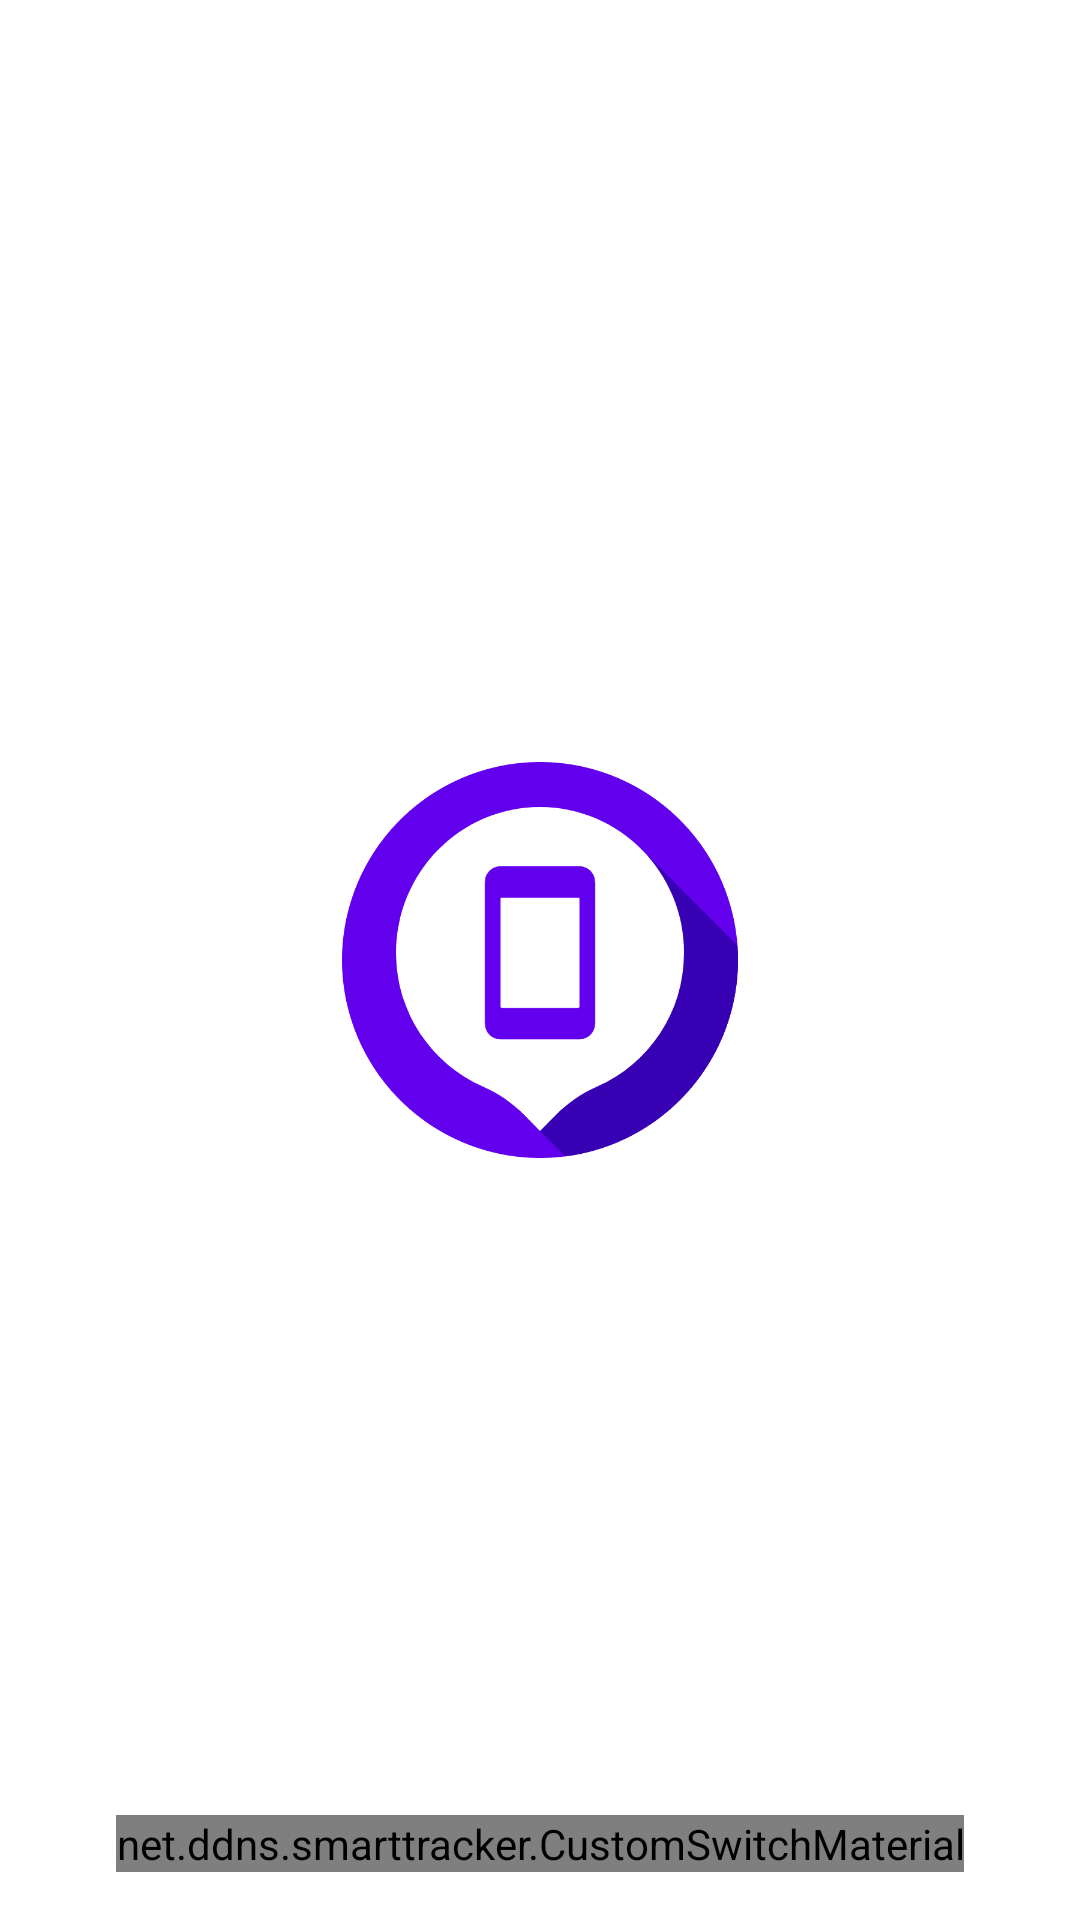

Reconstruct the res/layout file that produces this screen, plus the resources it refers to.
<!-- AndroidManifest.xml: activity theme AppTheme.Launcher -->
<!-- res/layout/fragment_main.xml -->
<?xml version="1.0" encoding="utf-8"?>

<layout xmlns:android="http://schemas.android.com/apk/res/android"
    xmlns:app="http://schemas.android.com/apk/res-auto">

    <data>

        <import type="net.ddns.smarttracker.LocationStatus" />

        <variable
            name="viewModel"
            type="net.ddns.smarttracker.MainViewModel" />

    </data>

    <androidx.constraintlayout.widget.ConstraintLayout
        android:layout_width="match_parent"
        android:layout_height="match_parent">

        <TextView
            android:id="@+id/text_view"
            android:layout_width="wrap_content"
            android:layout_height="wrap_content"
            android:freezesText="true"
            android:text="@{viewModel.locationStatus}"
            android:textAppearance="?attr/textAppearanceBody1"
            app:layout_constraintBottom_toBottomOf="parent"
            app:layout_constraintEnd_toEndOf="parent"
            app:layout_constraintStart_toStartOf="parent"
            app:layout_constraintTop_toTopOf="parent" />

        <net.ddns.smarttracker.CustomSwitchMaterial
            android:id="@+id/toggle_location_updates"
            android:layout_width="wrap_content"
            android:layout_height="wrap_content"
            android:layout_marginBottom="16dp"
            android:checked="@{viewModel.locationStatus.state != LocationStatus.STOPPED}"
            android:onCheckedChanged="@{(buttonView, isChecked) -> viewModel.onCheckedChanged(context, isChecked)}"
            android:text="@string/toggle_location_updates"
            android:textAppearance="?attr/textAppearanceButton"
            app:layout_constraintBottom_toBottomOf="parent"
            app:layout_constraintEnd_toEndOf="parent"
            app:layout_constraintStart_toStartOf="parent"
            app:useMaterialThemeColors="true" />

    </androidx.constraintlayout.widget.ConstraintLayout>

</layout>
<!-- resources referenced by this layout -->
<resources>
  <string name="toggle_location_updates">Aggiornamenti posizione</string>
  <style name="AppTheme.Launcher" parent="AppTheme.NoActionBar">
          <item name="android:windowBackground">@drawable/launch_screen</item>
      </style>
  <style name="AppTheme.NoActionBar">
          <item name="windowActionBar">false</item>
          <item name="windowNoTitle">true</item>
      </style>
  <!-- drawable launch_screen (drawable) -->
  <?xml version="1.0" encoding="utf-8"?>
  
  <layer-list xmlns:android="http://schemas.android.com/apk/res/android"
      android:opacity="opaque">
      <item android:drawable="@android:color/white" />
      <item>
          <bitmap
              android:gravity="center"
              android:src="@drawable/product_logo_smarttracker_color_144" />
      </item>
  </layer-list>
  <!-- drawable product_logo_smarttracker_color_144: png bitmap (drawable-hdpi, 11232 bytes) -->
</resources>
